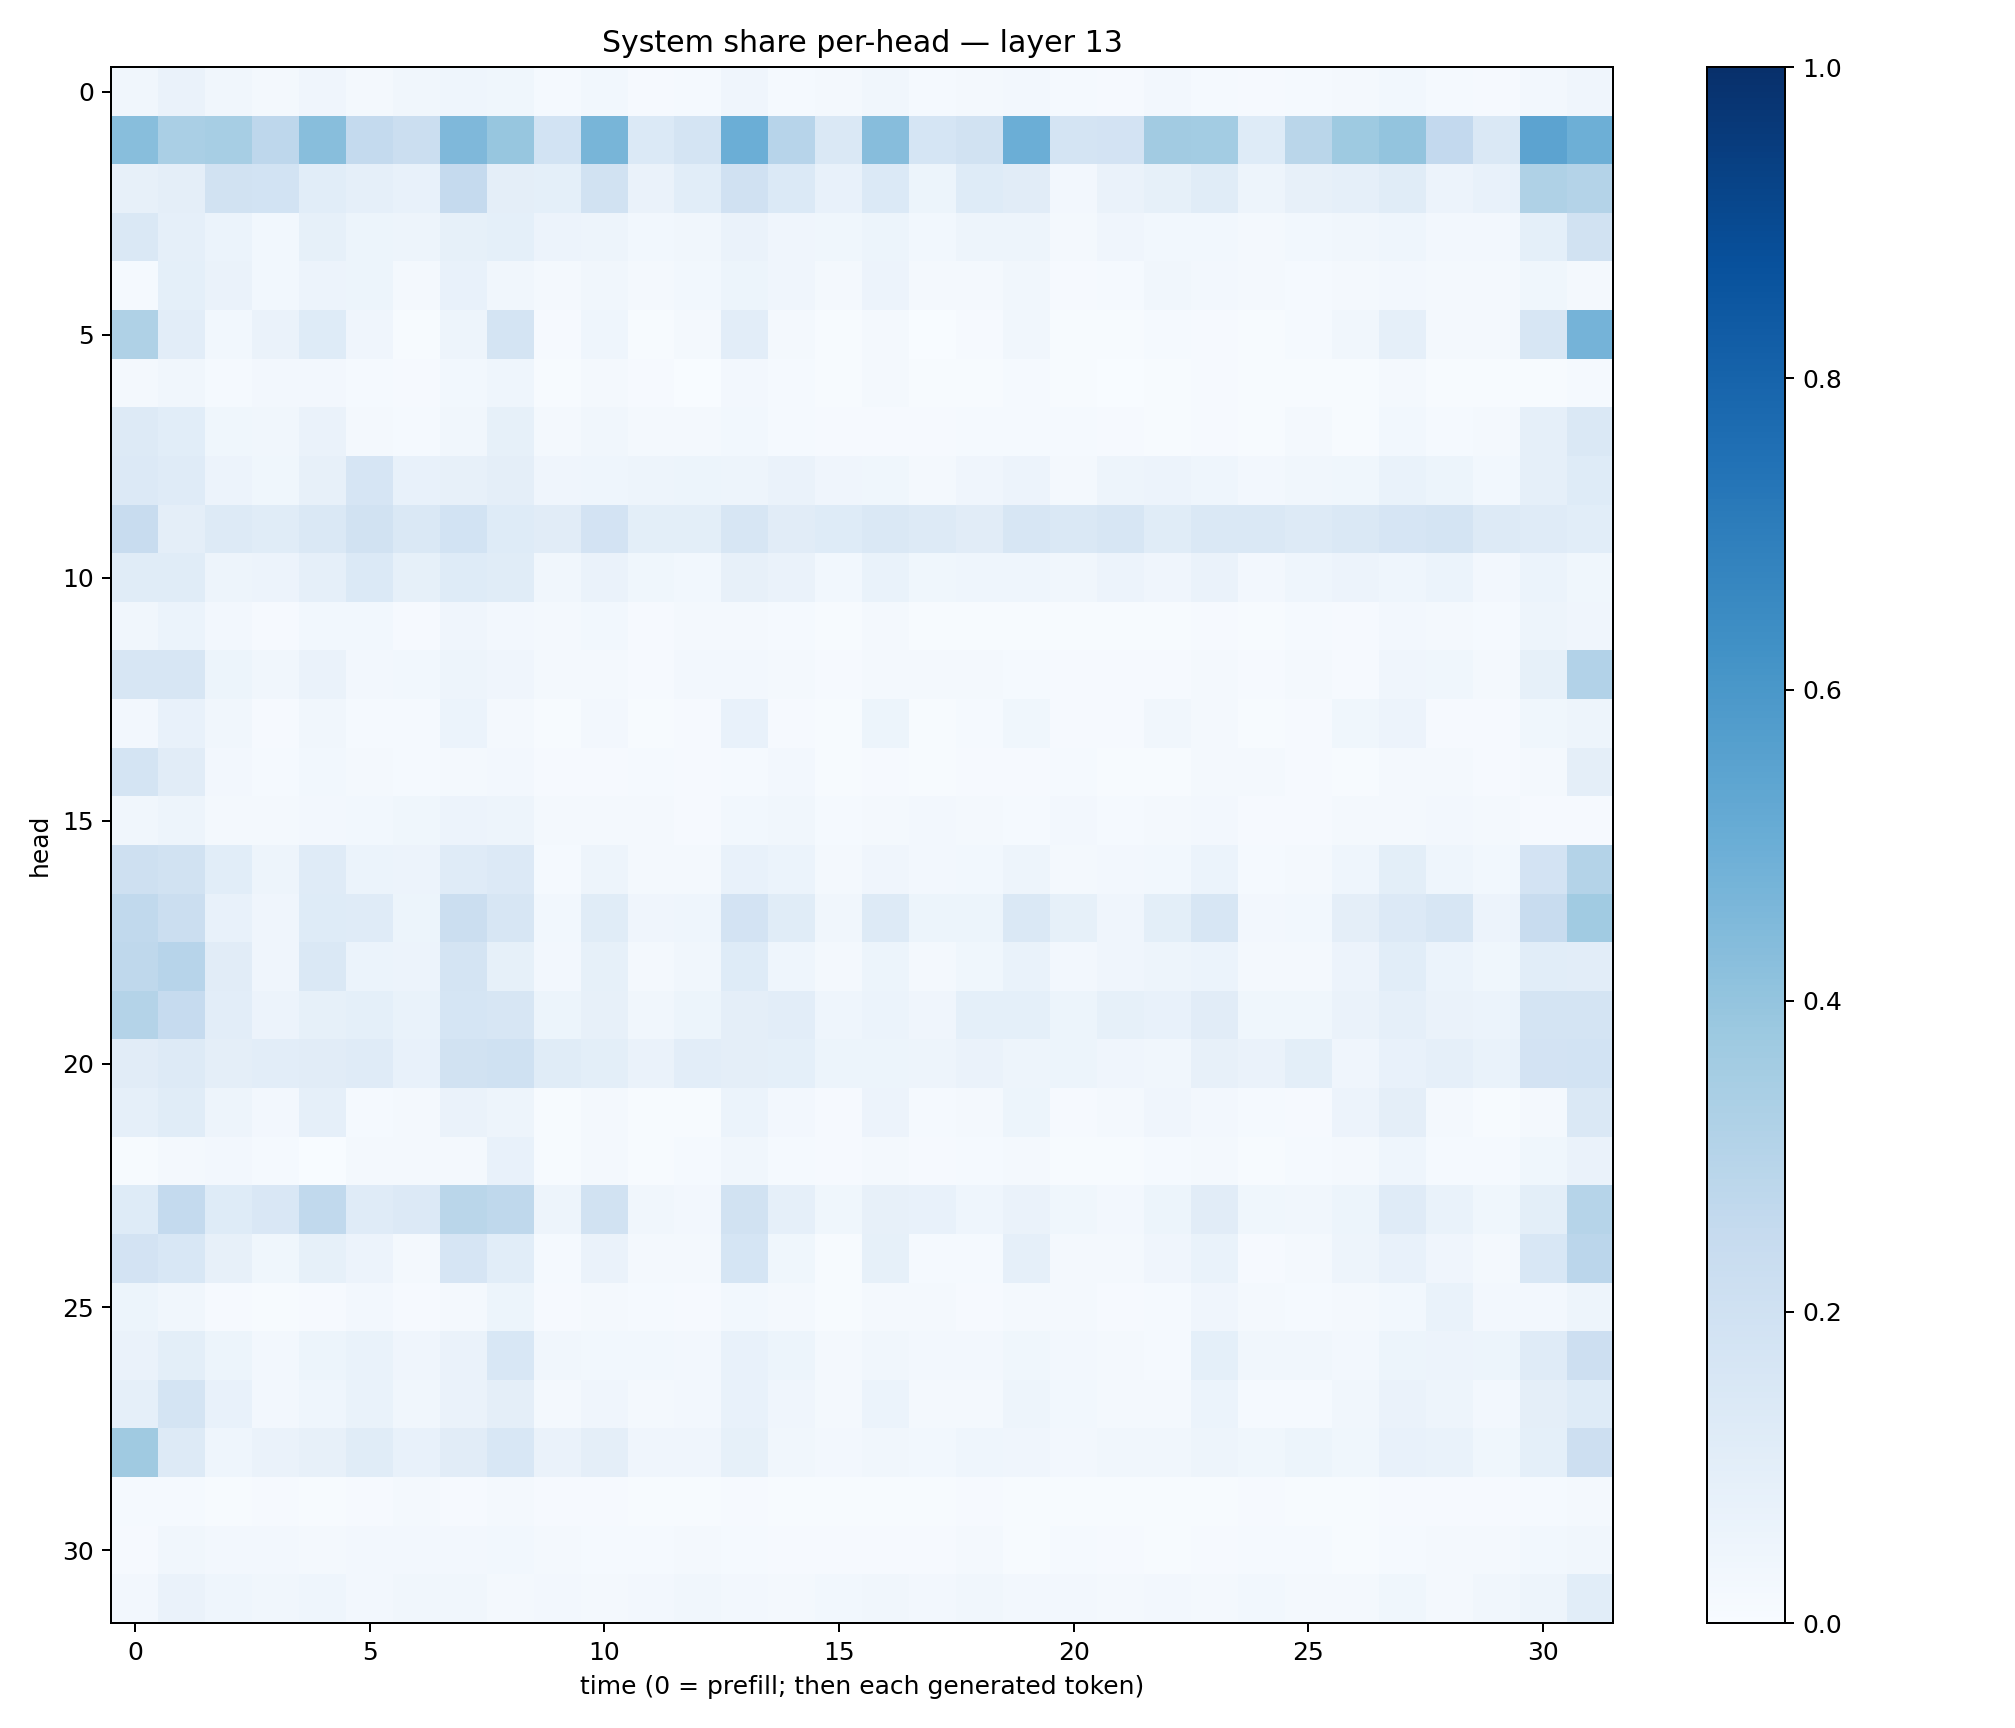

Values plotted in this chart, from the file beside it:
0.031815086, 0.06504226, 0.03484665, 0.015800316, 0.040379737, 0.019558879, 0.034410376, 0.044665996, 0.037503574, 0.0135887945, 0.03067783, 0.008165305, 0.015337642, 0.03924921, 0.015592163, 0.01572657, 0.033061128, 0.013932054, 0.015721379, 0.02598978, 0.0123813, 0.010724993, 0.02498951, 0.013549453
0.4294, 0.3396, 0.345, 0.2772, 0.4296, 0.2569, 0.2247, 0.4505, 0.3934, 0.1841, 0.4683, 0.1379, 0.1746, 0.498, 0.2941, 0.1414, 0.432, 0.1709, 0.1897, 0.4998, 0.1735, 0.1802, 0.3601, 0.3587
0.08107, 0.09583, 0.1932, 0.1855, 0.1057, 0.08644, 0.0753, 0.2503, 0.09657, 0.09114, 0.1913, 0.06333, 0.1092, 0.1975, 0.1367, 0.07378, 0.1374, 0.05098, 0.1223, 0.1106, 0.02629, 0.06515, 0.08273, 0.1151
0.1467, 0.0879, 0.06025, 0.02758, 0.08515, 0.05411, 0.04974, 0.08204, 0.09305, 0.05787, 0.04754, 0.02835, 0.03151, 0.0644, 0.04127, 0.03802, 0.05144, 0.02856, 0.04954, 0.04976, 0.01889, 0.04066, 0.02775, 0.02846
0.01372, 0.09019, 0.06616, 0.02842, 0.05726, 0.05111, 0.0197, 0.07489, 0.03441, 0.01734, 0.03299, 0.02343, 0.02844, 0.05352, 0.04036, 0.01919, 0.05857, 0.02042, 0.01737, 0.03242, 0.01043, 0.01347, 0.03271, 0.02662
0.3222, 0.1036, 0.02792, 0.0634, 0.125, 0.04264, 0.004956, 0.04855, 0.1747, 0.01166, 0.04545, 0.007335, 0.01651, 0.1033, 0.01974, 0.005339, 0.01751, 0.002071, 0.008509, 0.03324, 0.005546, 0.004397, 0.01271, 0.0111
0.02216, 0.03145, 0.01517, 0.02687, 0.02393, 0.01412, 0.01118, 0.02942, 0.04533, 0.006969, 0.02136, 0.009105, 0.00277, 0.02584, 0.0124, 0.00561, 0.0192, 0.005353, 0.005627, 0.01259, 0.004441, 0.002926, 0.007344, 0.008086
0.1327, 0.1068, 0.03562, 0.03301, 0.06309, 0.01975, 0.01266, 0.03375, 0.0849, 0.02001, 0.03142, 0.01915, 0.02047, 0.02792, 0.01193, 0.009012, 0.01003, 0.008272, 0.01492, 0.01382, 0.0121, 0.01076, 0.005931, 0.01111
0.1366, 0.1187, 0.05678, 0.03753, 0.08005, 0.1646, 0.0767, 0.08107, 0.09724, 0.03984, 0.04648, 0.05039, 0.05457, 0.05007, 0.06431, 0.04038, 0.03901, 0.0189, 0.03921, 0.05532, 0.02014, 0.04707, 0.05521, 0.04456
0.2376, 0.09569, 0.1328, 0.1137, 0.1416, 0.1907, 0.1412, 0.1861, 0.1228, 0.1101, 0.1835, 0.09947, 0.09838, 0.1635, 0.1107, 0.1239, 0.1481, 0.1274, 0.1113, 0.1596, 0.147, 0.1577, 0.117, 0.1428
0.1169, 0.1147, 0.04839, 0.05718, 0.08735, 0.1398, 0.08286, 0.1228, 0.1147, 0.03477, 0.06339, 0.03678, 0.02886, 0.07984, 0.06336, 0.02769, 0.06672, 0.03641, 0.0463, 0.04318, 0.03198, 0.05802, 0.04021, 0.06564
0.033, 0.06192, 0.02491, 0.01098, 0.03003, 0.0303, 0.009652, 0.03981, 0.02654, 0.0165, 0.02876, 0.008575, 0.02023, 0.02166, 0.01199, 0.005701, 0.01571, 0.005234, 0.007026, 0.007229, 0.004216, 0.004985, 0.006567, 0.008179
0.1618, 0.1606, 0.05155, 0.03135, 0.06256, 0.02635, 0.0294, 0.04944, 0.04181, 0.02028, 0.01626, 0.01135, 0.02716, 0.02639, 0.0163, 0.008771, 0.01802, 0.01783, 0.01993, 0.0142, 0.01138, 0.01102, 0.00853, 0.02206
0.0273, 0.07074, 0.03294, 0.008224, 0.03465, 0.01472, 0.0125, 0.06021, 0.02122, 0.004997, 0.02383, 0.005589, 0.008686, 0.0734, 0.0117, 0.005681, 0.05303, 0.006216, 0.01225, 0.03705, 0.009966, 0.01131, 0.03203, 0.02117
0.1779, 0.1099, 0.02403, 0.01444, 0.02759, 0.0202, 0.0155, 0.02228, 0.02403, 0.01061, 0.0104, 0.01252, 0.009965, 0.01303, 0.02465, 0.007496, 0.008486, 0.006691, 0.007859, 0.009726, 0.01272, 0.006677, 0.00739, 0.01567
0.0343, 0.04837, 0.01708, 0.02168, 0.02551, 0.02814, 0.03527, 0.05814, 0.04892, 0.02249, 0.0192, 0.02155, 0.0105, 0.02824, 0.03203, 0.01314, 0.0181, 0.02493, 0.01918, 0.01546, 0.02601, 0.0146, 0.01937, 0.02573
0.2059, 0.1912, 0.1089, 0.04738, 0.1184, 0.06108, 0.05806, 0.1196, 0.1353, 0.01465, 0.05071, 0.01695, 0.01804, 0.07288, 0.06138, 0.0178, 0.04076, 0.02518, 0.03011, 0.04902, 0.01859, 0.02591, 0.02812, 0.06036
0.2635, 0.2264, 0.07766, 0.0402, 0.1218, 0.1179, 0.0521, 0.2229, 0.1564, 0.02765, 0.114, 0.03972, 0.0454, 0.1821, 0.1133, 0.0347, 0.1275, 0.05384, 0.05275, 0.1424, 0.0821, 0.04219, 0.1012, 0.1604
0.2704, 0.2942, 0.11, 0.04132, 0.1429, 0.05991, 0.05548, 0.1796, 0.08524, 0.02698, 0.08424, 0.01801, 0.03334, 0.1245, 0.0438, 0.01777, 0.05172, 0.02119, 0.03814, 0.06995, 0.02607, 0.04131, 0.04762, 0.06162
0.3063, 0.2469, 0.1036, 0.05717, 0.08399, 0.09022, 0.06914, 0.1684, 0.1583, 0.05452, 0.07908, 0.03478, 0.05079, 0.09383, 0.1054, 0.04593, 0.06036, 0.0428, 0.09132, 0.09102, 0.05406, 0.08318, 0.07626, 0.1105
0.112, 0.1318, 0.09588, 0.1042, 0.1129, 0.1186, 0.07427, 0.1888, 0.2029, 0.1149, 0.09789, 0.06412, 0.105, 0.09432, 0.09087, 0.05193, 0.05229, 0.05075, 0.06276, 0.05037, 0.053, 0.04086, 0.03134, 0.08168
0.08733, 0.1138, 0.04876, 0.02508, 0.08977, 0.01532, 0.01596, 0.06561, 0.05069, 0.007005, 0.02065, 0.0061, 0.006797, 0.06056, 0.026, 0.01089, 0.0552, 0.01192, 0.016, 0.05207, 0.01135, 0.01671, 0.04098, 0.0272
0.006415, 0.02238, 0.02553, 0.01433, 0.003828, 0.02104, 0.01818, 0.01996, 0.07491, 0.006239, 0.01847, 0.006375, 0.01518, 0.03259, 0.01272, 0.008266, 0.01818, 0.008753, 0.01199, 0.02305, 0.006645, 0.006755, 0.01502, 0.02089
0.1226, 0.2573, 0.1221, 0.1495, 0.2627, 0.1207, 0.1356, 0.2867, 0.2719, 0.05062, 0.1894, 0.03262, 0.02689, 0.1884, 0.08752, 0.0386, 0.07874, 0.07631, 0.04544, 0.06539, 0.03894, 0.02685, 0.05457, 0.1099
0.1825, 0.1538, 0.07918, 0.03902, 0.08546, 0.05831, 0.01999, 0.1657, 0.1087, 0.01363, 0.06611, 0.0178, 0.02056, 0.1705, 0.03861, 0.007385, 0.08482, 0.0148, 0.01366, 0.08733, 0.01729, 0.01655, 0.04079, 0.06728
0.05407, 0.03489, 0.0099, 0.00724, 0.0102, 0.02524, 0.0103, 0.02153, 0.05456, 0.01156, 0.01687, 0.0119, 0.00902, 0.03052, 0.01829, 0.006078, 0.01572, 0.01735, 0.009801, 0.02044, 0.02311, 0.01069, 0.0132, 0.03998
0.06382, 0.09844, 0.0513, 0.02689, 0.0536, 0.06796, 0.03983, 0.0648, 0.1525, 0.03141, 0.03119, 0.02767, 0.02556, 0.07257, 0.05269, 0.02046, 0.03425, 0.0255, 0.0243, 0.03902, 0.02632, 0.01968, 0.01561, 0.09306
0.08619, 0.1796, 0.07546, 0.02488, 0.04332, 0.06782, 0.03323, 0.06537, 0.09577, 0.02086, 0.04266, 0.01947, 0.02462, 0.07465, 0.04013, 0.01695, 0.06013, 0.0193, 0.02246, 0.04887, 0.02829, 0.0183, 0.02327, 0.05995
0.3701, 0.1303, 0.04448, 0.06505, 0.07971, 0.1134, 0.07374, 0.1126, 0.1557, 0.06378, 0.0956, 0.04199, 0.03977, 0.08359, 0.0337, 0.02698, 0.03374, 0.03016, 0.04573, 0.04278, 0.02508, 0.03513, 0.03207, 0.04836
0.01466, 0.01441, 0.005727, 0.009037, 0.005376, 0.0105, 0.01816, 0.01135, 0.01848, 0.01163, 0.007953, 0.005904, 0.006501, 0.008186, 0.003951, 0.005779, 0.004936, 0.004877, 0.009285, 0.005231, 0.007006, 0.006913, 0.004261, 0.005065
0.01047, 0.03231, 0.02682, 0.02563, 0.01854, 0.02485, 0.02729, 0.02438, 0.03045, 0.02033, 0.01476, 0.0129, 0.01714, 0.01243, 0.009013, 0.00933, 0.008804, 0.009956, 0.01647, 0.007285, 0.01244, 0.01152, 0.004507, 0.009348
0.02578, 0.06267, 0.04584, 0.03217, 0.04598, 0.02414, 0.03233, 0.03449, 0.02251, 0.02462, 0.0182, 0.02573, 0.03319, 0.02686, 0.02318, 0.0274, 0.03348, 0.02522, 0.03226, 0.02369, 0.02406, 0.02305, 0.02554, 0.02
